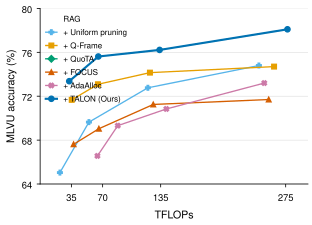

The table this chart was drawn from, first rows:
method, budget, tflops, accuracy
Uniform pruning, 12288, 245, 74.8
Q-Frame, 12288, 262, 74.7
QuoTA, 12288, 1355, 77.2
FOCUS, 12288, 256, 71.7
AdaAlloc, 12288, 251, 73.2
TALON (Ours), 12288, 277, 78.1
Q-Frame, 1536, 35.37, 71.67
Q-Frame, 3072, 64.76, 73.09
Q-Frame, 6144, 123, 74.15
FOCUS, 1536, 37.45, 67.62
FOCUS, 3072, 65.79, 69.04
FOCUS, 6144, 126.7, 71.25
QuoTA, 1536, 1141, 71.48
QuoTA, 3072, 1171, 73.55
QuoTA, 6144, 1232, 75.80
Uniform pruning, 1536, 22.15, 65.04
Uniform pruning, 3072, 54.65, 69.64
Uniform pruning, 6144, 120.7, 72.77
AdaAlloc, 1536, 64.16, 66.56
AdaAlloc, 3072, 86.95, 69.32
AdaAlloc, 6144, 141.3, 70.84
TALON (Ours), 1536, 32.59, 73.37
TALON (Ours), 3072, 65.16, 75.62
TALON (Ours), 6144, 133.8, 76.22
